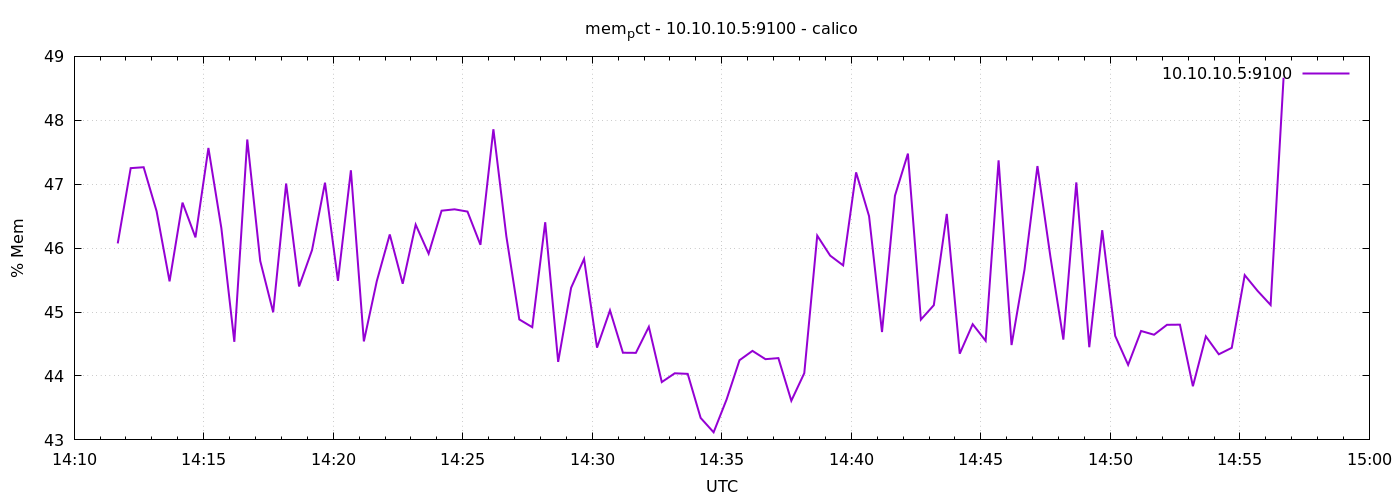

Source data for this figure (header and first rows):
1776867101	46.07394550596262
1776867131	47.25
1776867161	47.27
1776867191	46.58
1776867221	45.48
1776867251	46.71
1776867281	46.17
1776867311	47.57
1776867341	46.31
1776867371	44.53
1776867401	47.7
1776867431	45.8
1776867461	45
1776867491	47.01
1776867521	45.4
1776867551	45.97
1776867581	47.02
1776867611	45.49
1776867641	47.22
1776867671	44.54
1776867701	45.48
1776867731	46.21
1776867761	45.44
1776867791	46.37
1776867821	45.91
1776867851	46.59
1776867881	46.61
1776867911	46.57
1776867941	46.05
1776867971	47.86
1776868001	46.19
1776868031	44.88
1776868061	44.76
1776868091	46.41
1776868121	44.22
1776868151	45.38
1776868181	45.83
1776868211	44.44
1776868241	45.03
1776868271	44.36
1776868301	44.36
1776868331	44.77
1776868361	43.9
1776868391	44.04
1776868421	44.03
1776868451	43.34
1776868481	43.12
1776868511	43.63
1776868541	44.25
1776868571	44.39
1776868601	44.26
1776868631	44.28
1776868661	43.61
1776868691	44.04
1776868721	46.2
1776868751	45.88
1776868781	45.73
1776868811	47.19
1776868841	46.5
1776868871	44.69
1776868901	46.82
... 30 more rows
